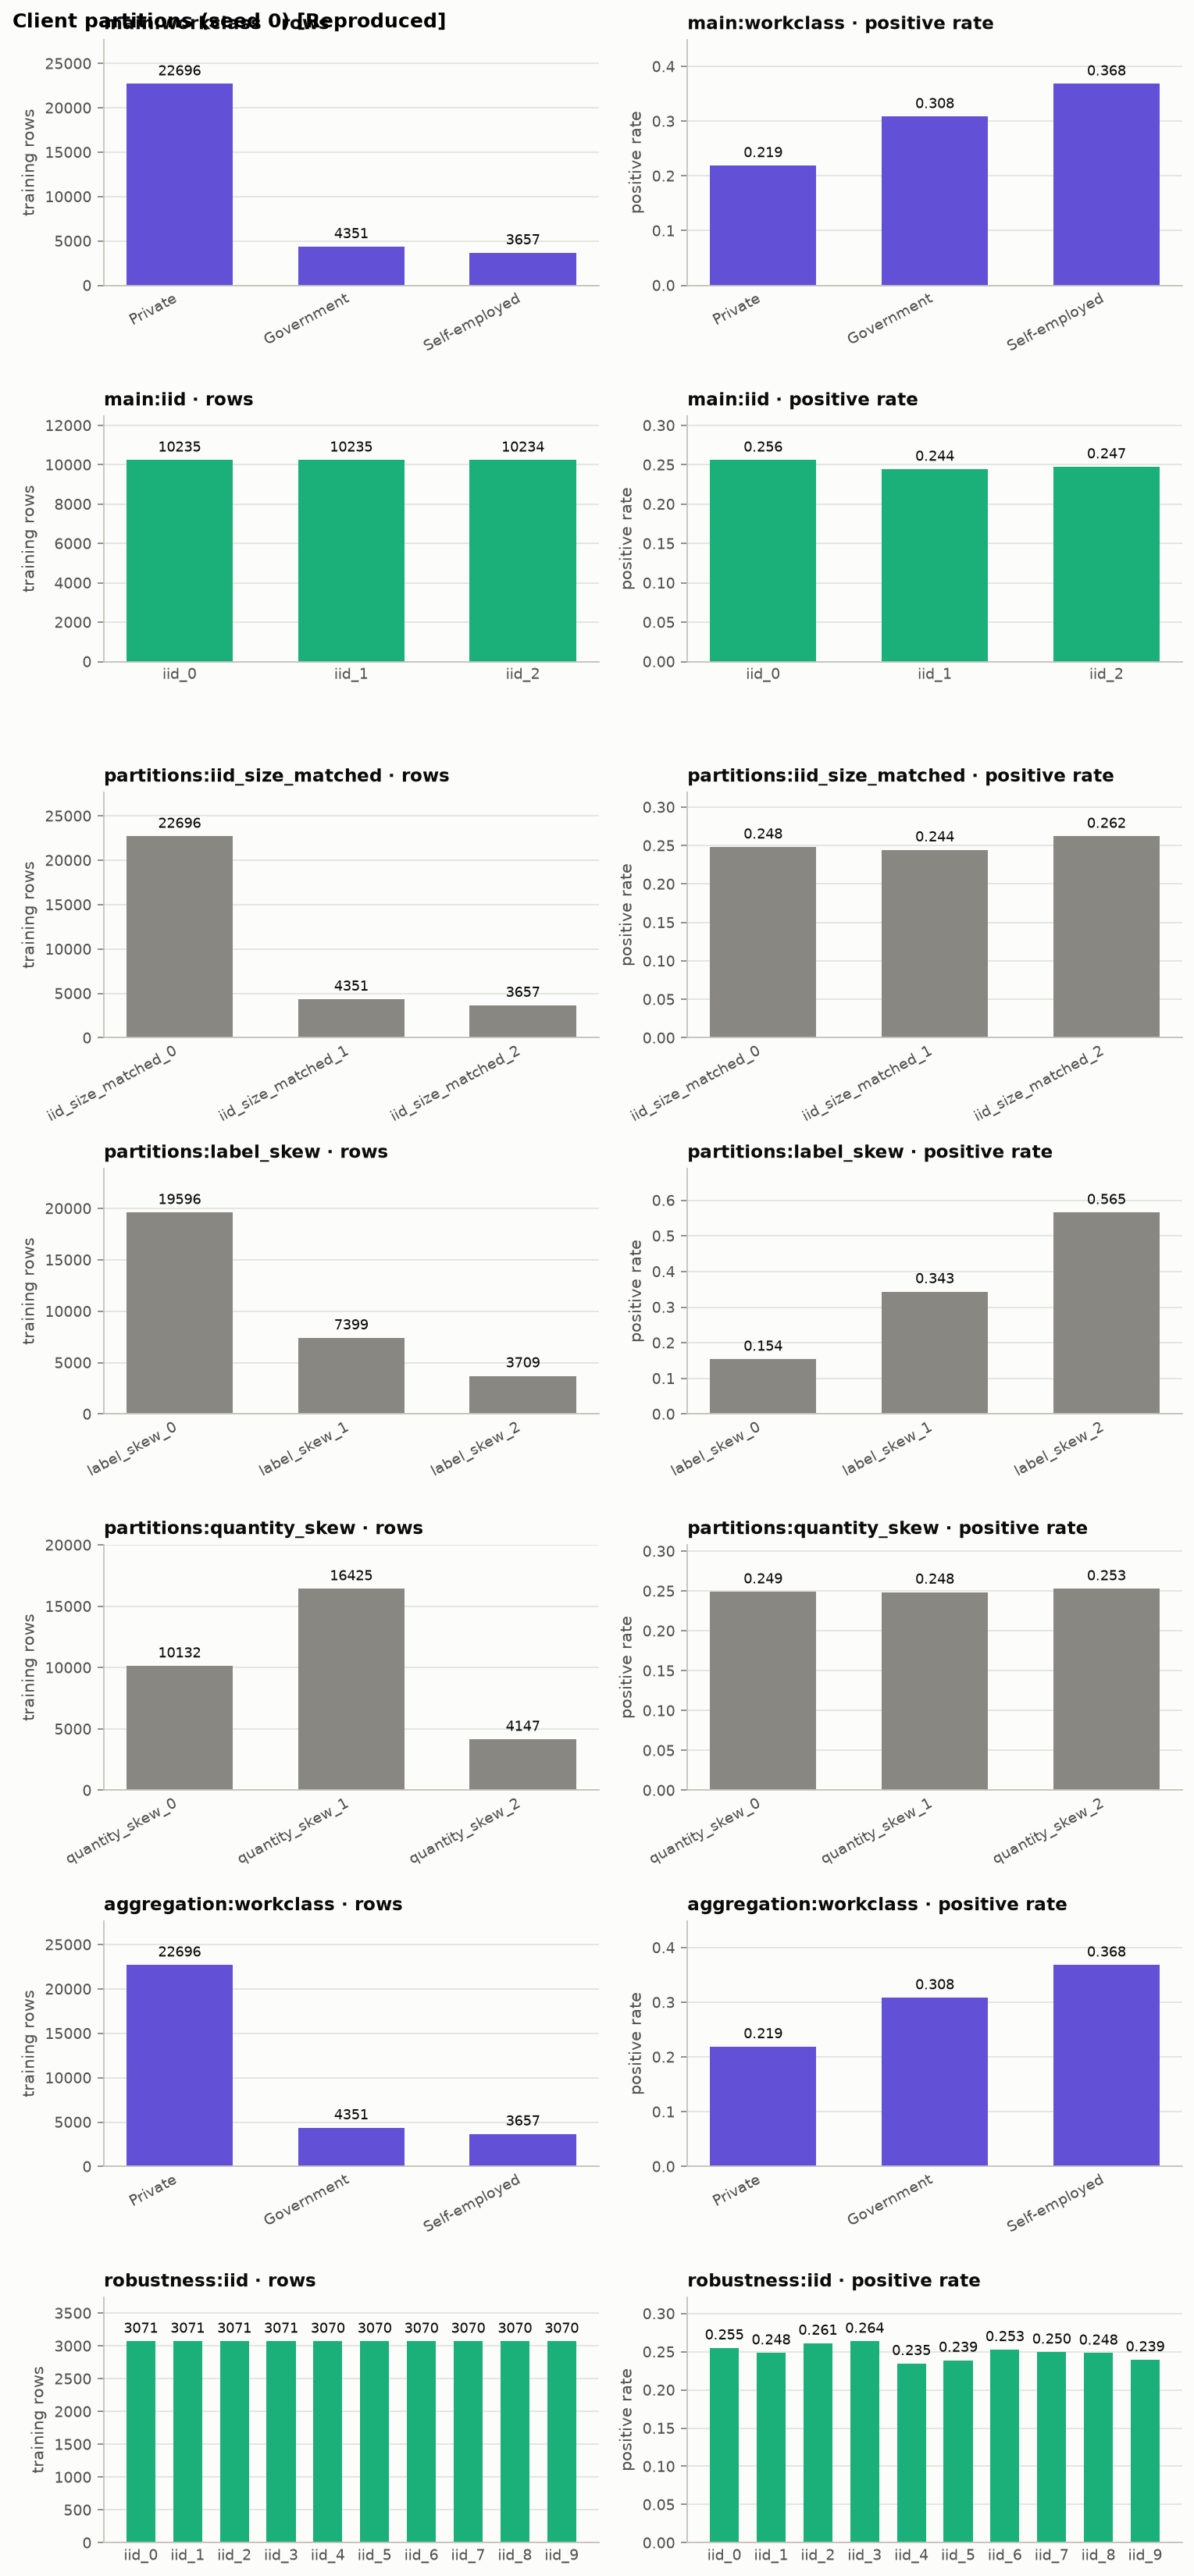

Source data for this figure (header and first rows):
split, seed, client, rows, positives, positive_rate, share_of_client_rows, composition
main:workclass, 0, Private, 22696, 4963, 0.2187, 0.7392, Private:22696
main:workclass, 0, Government, 4351, 1341, 0.3082, 0.1417, Federal-gov:960;Local-gov:2093;State-gov…
main:workclass, 0, Self-employed, 3657, 1346, 0.3681, 0.1191, Self-emp-inc:1116;Self-emp-not-inc:2541
main:iid, 0, iid_0, 10235, 2619, 0.2559, 0.3333, Federal-gov:338;Local-gov:735;Private:75…
main:iid, 0, iid_1, 10235, 2500, 0.2443, 0.3333, Federal-gov:322;Local-gov:678;Private:75…
main:iid, 0, iid_2, 10234, 2531, 0.2473, 0.3333, Federal-gov:300;Local-gov:680;Private:75…
partitions:iid_size_matched, 0, iid_size_matched_0, 22696, 5629, 0.248, 0.7392, Federal-gov:693;Local-gov:1552;Private:1…
partitions:iid_size_matched, 0, iid_size_matched_1, 4351, 1063, 0.2443, 0.1417, Federal-gov:156;Local-gov:310;Private:32…
partitions:iid_size_matched, 0, iid_size_matched_2, 3657, 958, 0.262, 0.1191, Federal-gov:111;Local-gov:231;Private:27…
partitions:label_skew, 0, label_skew_0, 19596, 3013, 0.1538, 0.6382, Federal-gov:570;Local-gov:1294;Private:1…
partitions:label_skew, 0, label_skew_1, 7399, 2540, 0.3433, 0.241, Federal-gov:261;Local-gov:520;Private:53…
partitions:label_skew, 0, label_skew_2, 3709, 2097, 0.5654, 0.1208, Federal-gov:129;Local-gov:279;Private:26…
partitions:quantity_skew, 0, quantity_skew_0, 10132, 2521, 0.2488, 0.33, Federal-gov:286;Local-gov:650;Private:76…
partitions:quantity_skew, 0, quantity_skew_1, 16425, 4081, 0.2485, 0.5349, Federal-gov:551;Local-gov:1142;Private:1…
partitions:quantity_skew, 0, quantity_skew_2, 4147, 1048, 0.2527, 0.1351, Federal-gov:123;Local-gov:301;Private:30…
aggregation:workclass, 0, Private, 22696, 4963, 0.2187, 0.7392, Private:22696
aggregation:workclass, 0, Government, 4351, 1341, 0.3082, 0.1417, Federal-gov:960;Local-gov:2093;State-gov…
aggregation:workclass, 0, Self-employed, 3657, 1346, 0.3681, 0.1191, Self-emp-inc:1116;Self-emp-not-inc:2541
robustness:iid, 0, iid_0, 3071, 783, 0.255, 0.1, Federal-gov:97;Local-gov:214;Private:225…
robustness:iid, 0, iid_1, 3071, 763, 0.2485, 0.1, Federal-gov:103;Local-gov:222;Private:22…
robustness:iid, 0, iid_2, 3071, 802, 0.2612, 0.1, Federal-gov:106;Local-gov:230;Private:22…
robustness:iid, 0, iid_3, 3071, 810, 0.2638, 0.1, Federal-gov:103;Local-gov:226;Private:22…
robustness:iid, 0, iid_4, 3070, 720, 0.2345, 0.09999, Federal-gov:92;Local-gov:210;Private:232…
robustness:iid, 0, iid_5, 3070, 733, 0.2388, 0.09999, Federal-gov:89;Local-gov:188;Private:227…
robustness:iid, 0, iid_6, 3070, 776, 0.2528, 0.09999, Federal-gov:103;Local-gov:195;Private:22…
robustness:iid, 0, iid_7, 3070, 766, 0.2495, 0.09999, Federal-gov:93;Local-gov:210;Private:224…
robustness:iid, 0, iid_8, 3070, 762, 0.2482, 0.09999, Federal-gov:87;Local-gov:198;Private:227…
robustness:iid, 0, iid_9, 3070, 735, 0.2394, 0.09999, Federal-gov:87;Local-gov:200;Private:231…
